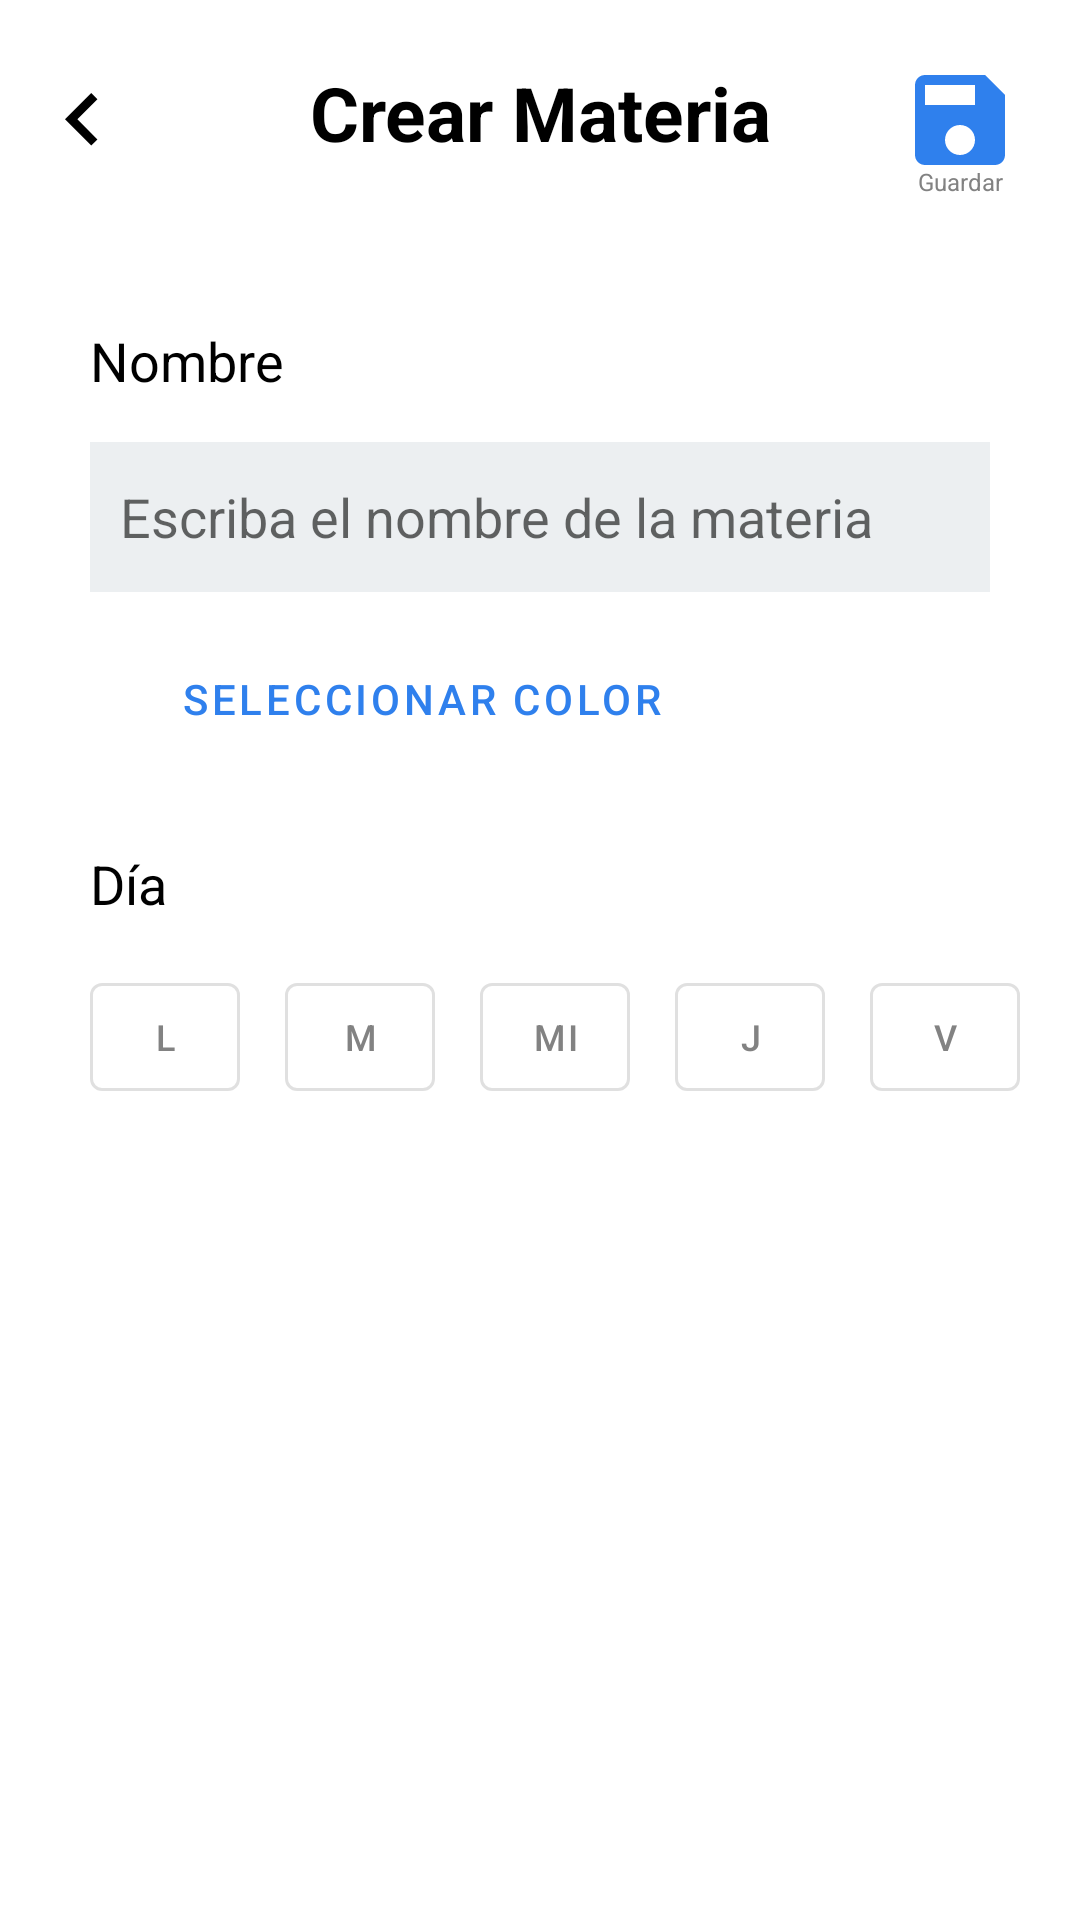

Android layout source for this screen:
<!-- AndroidManifest.xml: application theme AppTheme -->
<!-- res/layout/fragment_add_subject.xml -->
<?xml version="1.0" encoding="utf-8"?>
<androidx.constraintlayout.widget.ConstraintLayout xmlns:android="http://schemas.android.com/apk/res/android"
    xmlns:app="http://schemas.android.com/apk/res-auto"
    xmlns:tools="http://schemas.android.com/tools"
    android:layout_width="match_parent"
    android:layout_height="match_parent"
    tools:context=".MainActivity">

    <TextView
        android:id="@+id/title"
        android:layout_width="wrap_content"
        android:layout_height="75dp"
        android:gravity="center"
        android:paddingVertical="5dp"
        android:text="Crear Materia"
        android:textColor="@android:color/black"
        android:textSize="25sp"
        android:textStyle="bold"
        app:layout_constraintEnd_toEndOf="parent"
        app:layout_constraintStart_toStartOf="parent"
        app:layout_constraintTop_toTopOf="parent"></TextView>

    <ImageView
        android:id="@+id/leftArrow"
        android:layout_width="35dp"
        android:layout_height="75dp"
        android:layout_marginStart="10dp"
        android:layout_marginTop="3dp"
        android:contentDescription="Left Arrow"
        app:layout_constraintStart_toStartOf="parent"
        app:layout_constraintTop_toTopOf="parent"
        app:srcCompat="@drawable/ic_arrow_left" />

    <ImageView
        android:id="@+id/iv_save"
        android:layout_width="wrap_content"
        android:layout_height="wrap_content"
        android:layout_marginTop="20dp"
        android:layout_marginEnd="20dp"
        android:contentDescription="Save"
        app:layout_constraintEnd_toEndOf="parent"
        app:layout_constraintTop_toTopOf="parent"
        app:srcCompat="@drawable/save" />

    <TextView
        android:id="@+id/tv_subject_name"
        android:layout_width="wrap_content"
        android:layout_height="wrap_content"
        android:layout_marginStart="30dp"
        android:layout_marginTop="30dp"
        android:text="Nombre"
        android:textColor="@android:color/black"
        android:textSize="18sp"
        app:layout_constraintStart_toStartOf="parent"
        app:layout_constraintTop_toBottomOf="@+id/leftArrow" />

    <TextView
        android:id="@+id/textView3"
        android:layout_width="wrap_content"
        android:layout_height="wrap_content"
        android:layout_marginTop="35dp"
        android:text="Guardar"
        android:textColor="#828282"
        android:textSize="8sp"
        app:layout_constraintEnd_toEndOf="@+id/iv_save"
        app:layout_constraintStart_toStartOf="@+id/iv_save"
        app:layout_constraintTop_toTopOf="@+id/iv_save" />

    <EditText
        android:id="@+id/editText"
        android:layout_width="match_parent"
        android:layout_height="50dp"
        android:layout_marginStart="30dp"
        android:layout_marginTop="15dp"
        android:layout_marginEnd="30dp"
        android:background="#ECEFF1"
        android:hint="Escriba el nombre de la materia"
        android:inputType="textPersonName"
        android:padding="10dp"
        app:layout_constraintEnd_toEndOf="parent"
        app:layout_constraintStart_toStartOf="parent"
        app:layout_constraintTop_toBottomOf="@+id/tv_subject_name" />

    <com.google.android.material.button.MaterialButton
        android:id="@+id/colorSheet"
        style="@style/Widget.MaterialComponents.Button.OutlinedButton"
        android:layout_width="wrap_content"
        android:layout_height="wrap_content"
        android:layout_marginStart="20dp"
        android:layout_marginTop="10dp"
        android:background="@android:color/white"
        android:padding="10dp"
        android:text="Seleccionar Color"
        app:cornerRadius="18dp"
        app:layout_constraintStart_toEndOf="@+id/iv_selected_color"
        app:layout_constraintTop_toBottomOf="@+id/editText" />

    <ImageView
        android:id="@+id/iv_selected_color"
        android:layout_width="wrap_content"
        android:layout_height="wrap_content"
        android:layout_marginStart="30dp"
        android:layout_marginTop="16dp"
        android:tint="#ECEFF1"
        app:layout_constraintStart_toStartOf="parent"
        app:layout_constraintTop_toBottomOf="@+id/editText"
        app:srcCompat="@drawable/ic_circle" />

    <TextView
        android:id="@+id/tv_subject_name2"
        android:layout_width="wrap_content"
        android:layout_height="wrap_content"
        android:layout_marginStart="30dp"
        android:layout_marginTop="150dp"
        android:text="Día"
        android:textColor="@android:color/black"
        android:textSize="18sp"
        app:layout_constraintStart_toStartOf="parent"
        app:layout_constraintTop_toBottomOf="@+id/tv_subject_name" />

    <RadioGroup
        android:id="@+id/rg_days"
        android:layout_width="wrap_content"
        android:layout_height="wrap_content"
        android:layout_marginStart="30dp"
        android:layout_marginTop="15dp"
        android:orientation="horizontal"
        app:layout_constraintStart_toStartOf="parent"
        app:layout_constraintTop_toBottomOf="@+id/tv_subject_name2">

        <com.google.android.material.button.MaterialButton
            android:id="@+id/bt_mondey"
            style="@style/Widget.MaterialComponents.Button.OutlinedButton"
            android:layout_width="50dp"
            android:layout_height="wrap_content"
            android:text="L"
            android:textColor="#828282"
            android:textSize="12sp" />

        <com.google.android.material.button.MaterialButton
            android:id="@+id/bt_tuesday"
            style="@style/Widget.MaterialComponents.Button.OutlinedButton"
            android:layout_width="50dp"
            android:layout_height="wrap_content"
            android:layout_marginStart="15dp"
            android:text="M"
            android:textColor="#828282"
            android:textSize="12sp" />

        <com.google.android.material.button.MaterialButton
            android:id="@+id/bt_wednesday"
            style="@style/Widget.MaterialComponents.Button.OutlinedButton"
            android:layout_width="50dp"
            android:layout_height="wrap_content"
            android:layout_marginStart="15dp"
            android:text="Mi"
            android:textColor="#828282"
            android:textSize="12sp" />

        <com.google.android.material.button.MaterialButton
            android:id="@+id/bt_thursday"
            style="@style/Widget.MaterialComponents.Button.OutlinedButton"
            android:layout_width="50dp"
            android:layout_height="wrap_content"
            android:layout_marginStart="15dp"
            android:text="J"
            android:textColor="#828282"
            android:textSize="12sp" />

        <com.google.android.material.button.MaterialButton
            android:id="@+id/bt_friday"
            style="@style/Widget.MaterialComponents.Button.OutlinedButton"
            android:layout_width="50dp"
            android:layout_height="wrap_content"
            android:layout_marginStart="15dp"
            android:text="V"
            android:textColor="#828282"
            android:textSize="12sp" />

    </RadioGroup>

</androidx.constraintlayout.widget.ConstraintLayout>
<!-- resources referenced by this layout -->
<resources>
  <!-- drawable ic_arrow_left (drawable) -->
  <vector android:height="24dp"
      android:viewportHeight="24.0" android:viewportWidth="24.0"
      android:width="24dp" xmlns:android="http://schemas.android.com/apk/res/android">
      <path android:fillColor="#FF000000" android:pathData="M15.41,16.09l-4.58,-4.59 4.58,-4.59L14,5.5l-6,6 6,6z"/>
  </vector>
  <!-- drawable save (drawable) -->
  <vector android:height="40dp" android:tint="#2F80ED"
      android:viewportHeight="24.0" android:viewportWidth="24.0"
      android:width="40dp" xmlns:android="http://schemas.android.com/apk/res/android">
      <path android:fillColor="#FF000000" android:pathData="M17,3L5,3c-1.11,0 -2,0.9 -2,2v14c0,1.1 0.89,2 2,2h14c1.1,0 2,-0.9 2,-2L21,7l-4,-4zM12,19c-1.66,0 -3,-1.34 -3,-3s1.34,-3 3,-3 3,1.34 3,3 -1.34,3 -3,3zM15,9L5,9L5,5h10v4z"/>
  </vector>
  <style name="AppTheme" parent="Theme.MaterialComponents.Light.NoActionBar">
          <item name="colorPrimary">@color/colorPrimary</item>
          <item name="colorPrimaryDark">@color/colorPrimaryDark</item>
          <item name="colorAccent">@color/colorAccent</item>
      </style>
  <color name="colorPrimary">#2F80ED</color>
  <color name="colorPrimaryDark">#00574B</color>
  <color name="colorAccent">#2F80ED</color>
</resources>
